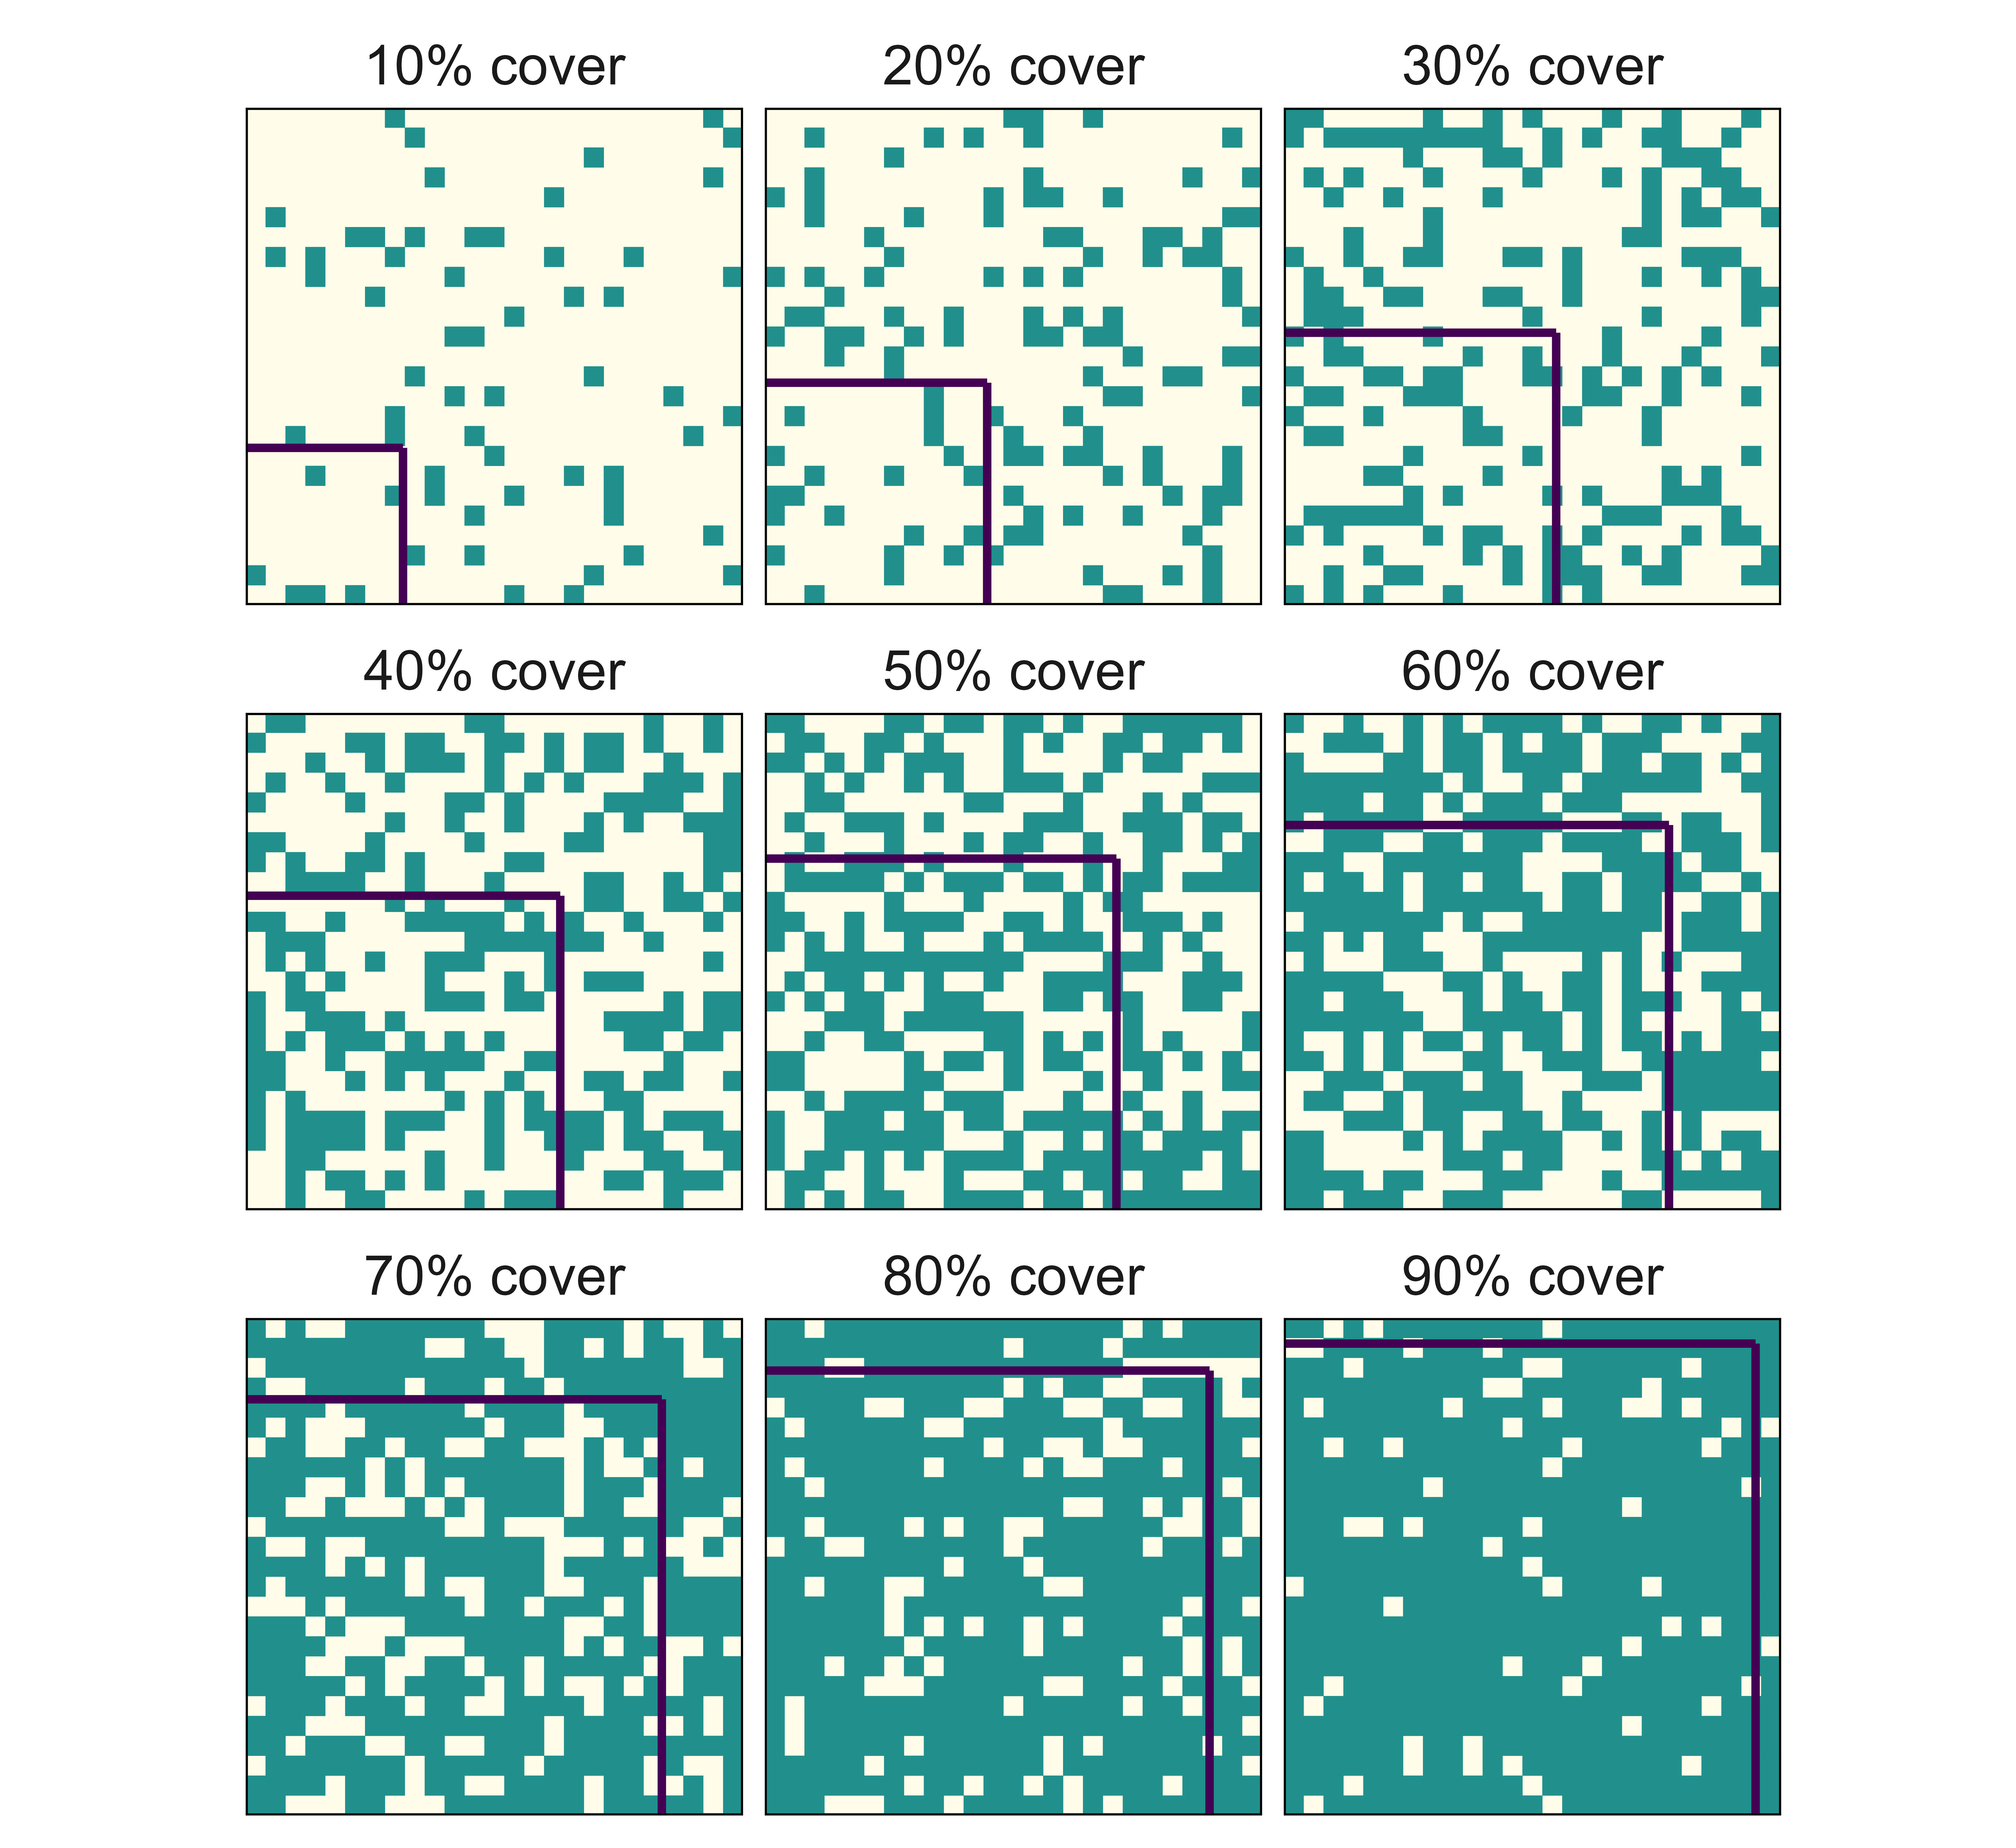

The script that saved this image:
library(tidyverse)

# Create a data frame (a tibble) with one row for each
# coordinate in your grid

n.cells<-10 #Number of vertical and horizontal cells

combos <- expand.grid(x = seq((1/n.cells)/2, 1-(1/n.cells)/2, length.out=n.cells), 
                      y = seq((1/n.cells)/2, 1-(1/n.cells)/2, length.out=n.cells)) %>%
  as_tibble()

#Target percent cover values

cover <- seq(10,90,by=10)

#Draw random samples from the data without replacement

grid_sample <- data.frame()

for (i in cover){
  
  grid_sample_i <- sample_n(combos, 
                            size = n.cells*n.cells*(i/100), 
                            replace = FALSE)
  grid_sample <- rbind(grid_sample,
                       data.frame(grid_sample_i,
                                  cover=rep(i, nrow(grid_sample_i))))
}

#Plot cover stickers
#Add a square on the bottom left of each panel to show an area that represents
#X% of the total area

grid_sample$cover <- paste(grid_sample$cover, "% cover", sep="")

data_lines_h<-data.frame(x=rep(0, 9),
                         y=sqrt(n.cells*n.cells*(cover/100))/n.cells,
                         xend=sqrt(n.cells*n.cells*(cover/100))/n.cells,
                         yend=sqrt(n.cells*n.cells*(cover/100))/n.cells,
                         cover=paste(cover, "% cover", sep=""))

data_lines_v<-data.frame(x=sqrt(n.cells*n.cells*(cover/100))/n.cells,
                         y=rep(0, 9),
                         xend=sqrt(n.cells*n.cells*(cover/100))/n.cells,
                         yend=sqrt(n.cells*n.cells*(cover/100))/n.cells,
                         cover=paste(cover, "% cover", sep=""))

data_lines <- rbind(data_lines_v, data_lines_h)

ggplot(grid_sample,
       aes(x=x,
           y=y))+
  geom_point(shape=15,
             size=5.6,
             color=viridis::viridis(3)[2])+
  facet_wrap(~cover)+
  theme_minimal()+
  geom_segment(data=data_lines,
               aes(x=x,
                   y=y,
                   xend=xend,
                   yend=yend),
               inherit.aes = FALSE,
               color=viridis::viridis(3)[1],
               linewidth=1)+
  geom_segment(data=data.frame(x=c(0,0,1,1),
                               y=c(0,1,1,0),
                               xend=c(0,1,1,0),
                               yend=c(1,1,0,0)),
               aes(x=x,
                   y=y,
                   xend=xend,
                   yend=yend),
               inherit.aes = FALSE)+
  theme(axis.title = element_blank(),
        axis.text = element_blank(),
        panel.grid = element_blank(),
        strip.text = element_text(size=14),
        panel.background = element_rect(fill=alpha(viridis::viridis(3)[3], alpha=0.1)))+
  coord_fixed()+
  scale_x_continuous(expand = c(0,0))+
  scale_y_continuous(expand = c(0,0))

#Export high resolution image

ggsave("Cover_stickers.jpg", 
       dpi=1000,
       width = 7.07,
       height = 6.48)






